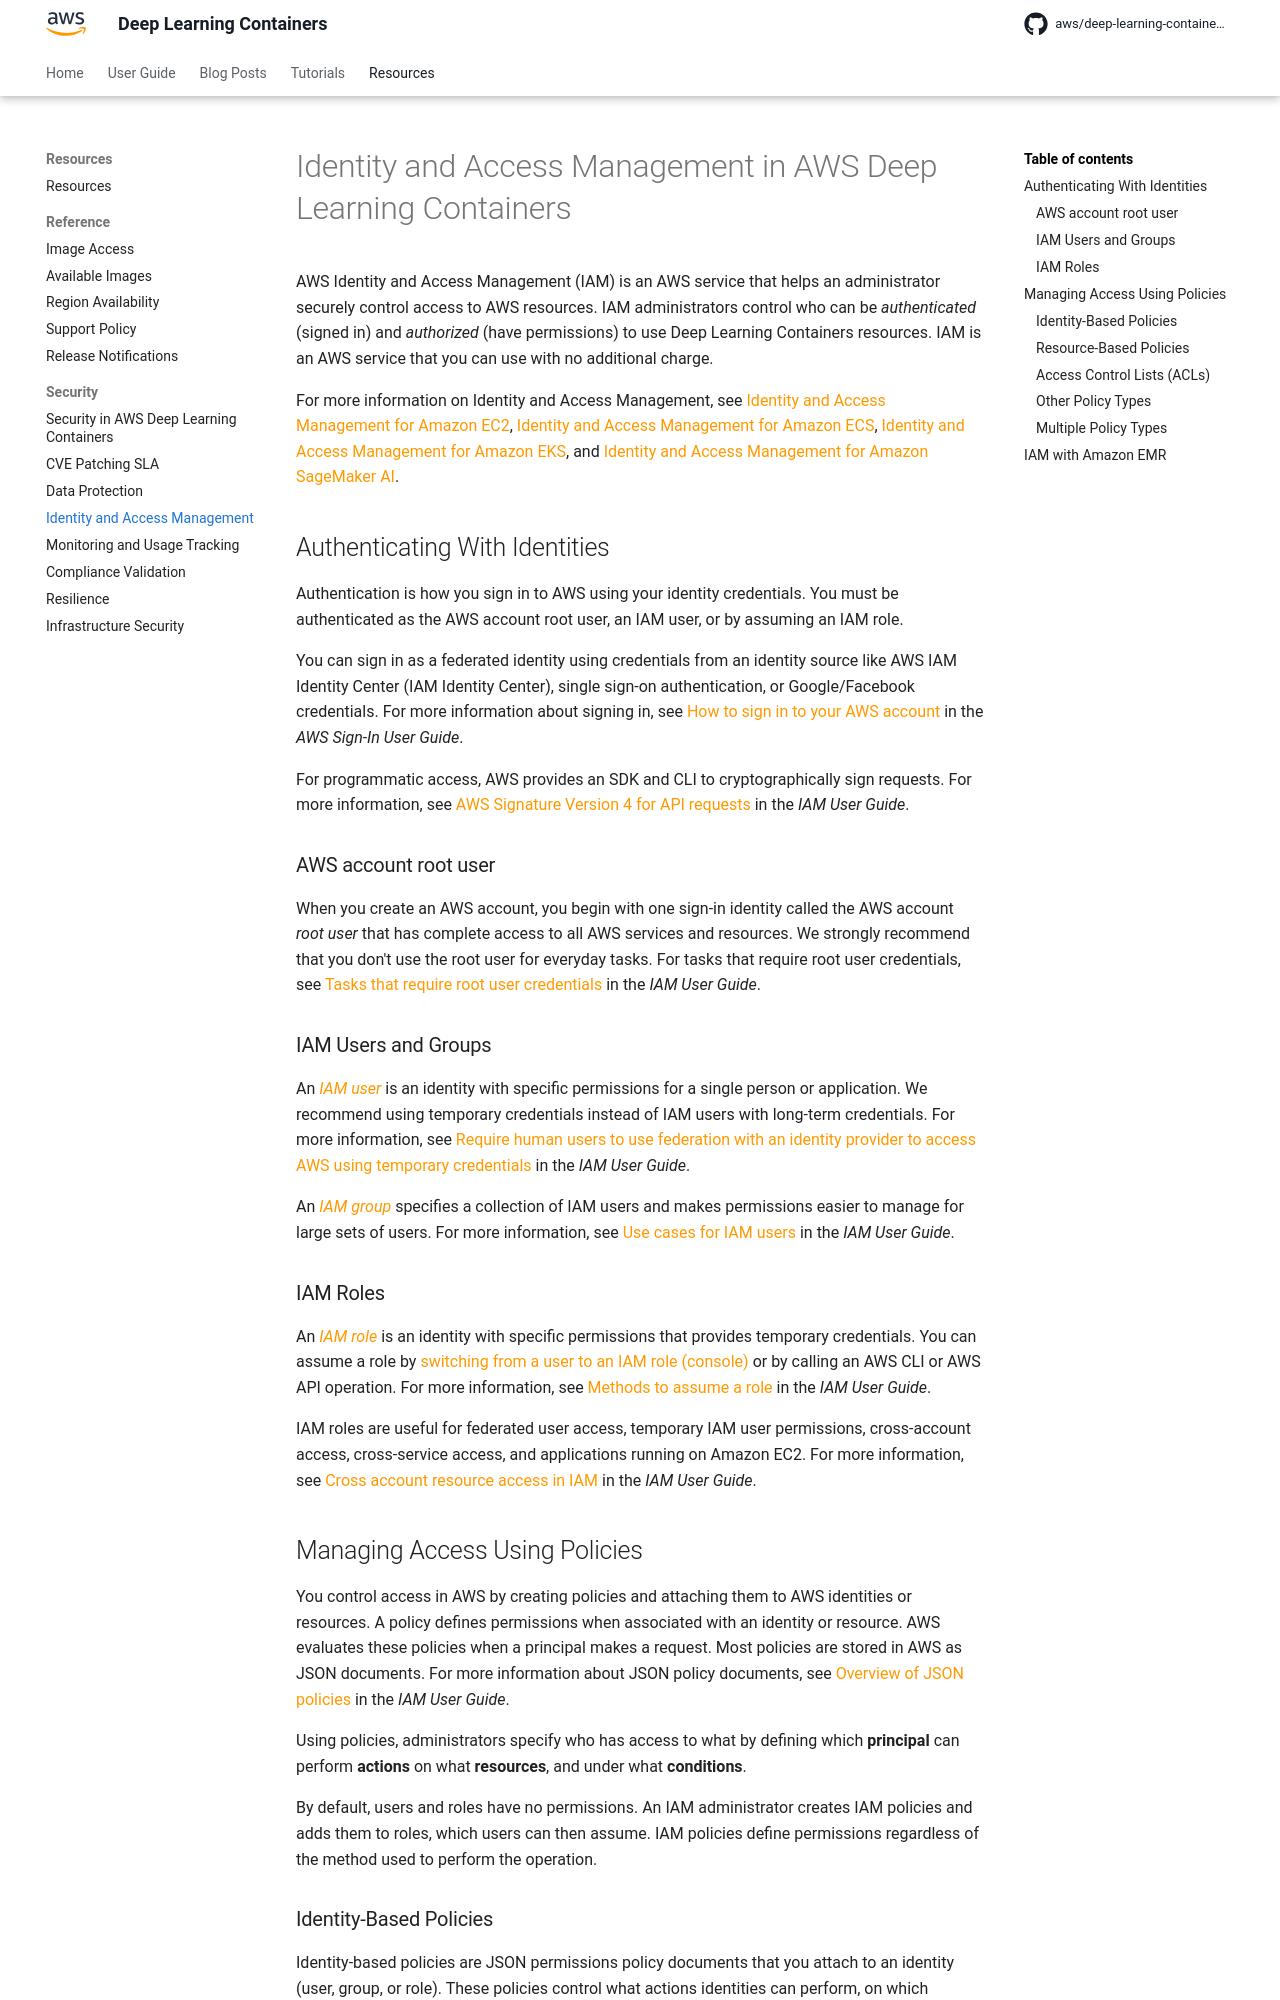

repository: aws/deep-learning-containers · page: security/identity-and-access-management/index.html · generator: mkdocs

# Identity and Access Management in {{ dlc_long }}

{{ aws }} Identity and Access Management (IAM) is an {{ aws }} service that helps an administrator securely control access to {{ aws }} resources. IAM
administrators control who can be *authenticated* (signed in) and *authorized* (have permissions) to use {{ dlc }} resources. IAM is an {{ aws }}
service that you can use with no additional charge.

For more information on Identity and Access Management, see
[Identity and Access Management for {{ ec2 }}](https://docs.aws.amazon.com/AWSEC2/latest/UserGuide/security-iam.html),
[Identity and Access Management for {{ ecs }}](https://docs.aws.amazon.com/AmazonECS/latest/developerguide/security-iam.html),
[Identity and Access Management for {{ eks }}](https://docs.aws.amazon.com/eks/latest/userguide/security-iam.html), and
[Identity and Access Management for {{ sagemaker }}](https://docs.aws.amazon.com/sagemaker/latest/dg/security-iam.html).

## Authenticating With Identities

Authentication is how you sign in to {{ aws }} using your identity credentials. You must be authenticated as the {{ aws }} account root user, an IAM
user, or by assuming an IAM role.

You can sign in as a federated identity using credentials from an identity source like {{ aws }} IAM Identity Center (IAM Identity Center), single
sign-on authentication, or Google/Facebook credentials. For more information about signing in, see
[How to sign in to your {{ aws }} account](https://docs.aws.amazon.com/signin/latest/userguide/how-to-sign-in.html) in the *{{ aws }} Sign-In User
Guide*.

For programmatic access, {{ aws }} provides an SDK and CLI to cryptographically sign requests. For more information, see
[{{ aws }} Signature Version 4 for API requests](https://docs.aws.amazon.com/IAM/latest/UserGuide/reference_sigv.html) in the *IAM User Guide*.

### {{ aws }} account root user

When you create an {{ aws }} account, you begin with one sign-in identity called the {{ aws }} account *root user* that has complete access to all
{{ aws }} services and resources. We strongly recommend that you don't use the root user for everyday tasks. For tasks that require root user
credentials, see [Tasks that require root user credentials](https://docs.aws.amazon.com/IAM/latest/UserGuide/id_root-user.html#root-user-tasks) in the
*IAM User Guide*.

### IAM Users and Groups

An *[IAM user](https://docs.aws.amazon.com/IAM/latest/UserGuide/id_users.html)* is an identity with specific permissions for a single person or
application. We recommend using temporary credentials instead of IAM users with long-term credentials. For more information, see
[Require human users to use federation with an identity provider to access {{ aws }} using temporary credentials](https://docs.aws.amazon.com/IAM/latest/UserGuide/best-practices.html#bp-users-federation-idp)
in the *IAM User Guide*.

An [*IAM group*](https://docs.aws.amazon.com/IAM/latest/UserGuide/id_groups.html) specifies a collection of IAM users and makes permissions easier to
manage for large sets of users. For more information, see
[Use cases for IAM users](https://docs.aws.amazon.com/IAM/latest/UserGuide/gs-identities-iam-users.html) in the *IAM User Guide*.

### IAM Roles

An *[IAM role](https://docs.aws.amazon.com/IAM/latest/UserGuide/id_roles.html)* is an identity with specific permissions that provides temporary
credentials. You can assume a role by
[switching from a user to an IAM role (console)](https://docs.aws.amazon.com/IAM/latest/UserGuide/id_roles_use_switch-role-console.html) or by calling
an {{ aws }} CLI or {{ aws }} API operation. For more information, see
[Methods to assume a role](https://docs.aws.amazon.com/IAM/latest/UserGuide/id_roles_manage-assume.html) in the *IAM User Guide*.

IAM roles are useful for federated user access, temporary IAM user permissions, cross-account access, cross-service access, and applications running
on {{ ec2 }}. For more information, see
[Cross account resource access in IAM](https://docs.aws.amazon.com/IAM/latest/UserGuide/access_policies-cross-account-resource-access.html) in the
*IAM User Guide*.

## Managing Access Using Policies

You control access in {{ aws }} by creating policies and attaching them to {{ aws }} identities or resources. A policy defines permissions when
associated with an identity or resource. {{ aws }} evaluates these policies when a principal makes a request. Most policies are stored in {{ aws }} as
JSON documents. For more information about JSON policy documents, see
[Overview of JSON policies](https://docs.aws.amazon.com/IAM/latest/UserGuide/access_policies.html#access_policies-json) in the *IAM User Guide*.

Using policies, administrators specify who has access to what by defining which **principal** can perform **actions** on what **resources**, and under
what **conditions**.

By default, users and roles have no permissions. An IAM administrator creates IAM policies and adds them to roles, which users can then assume. IAM
policies define permissions regardless of the method used to perform the operation.
